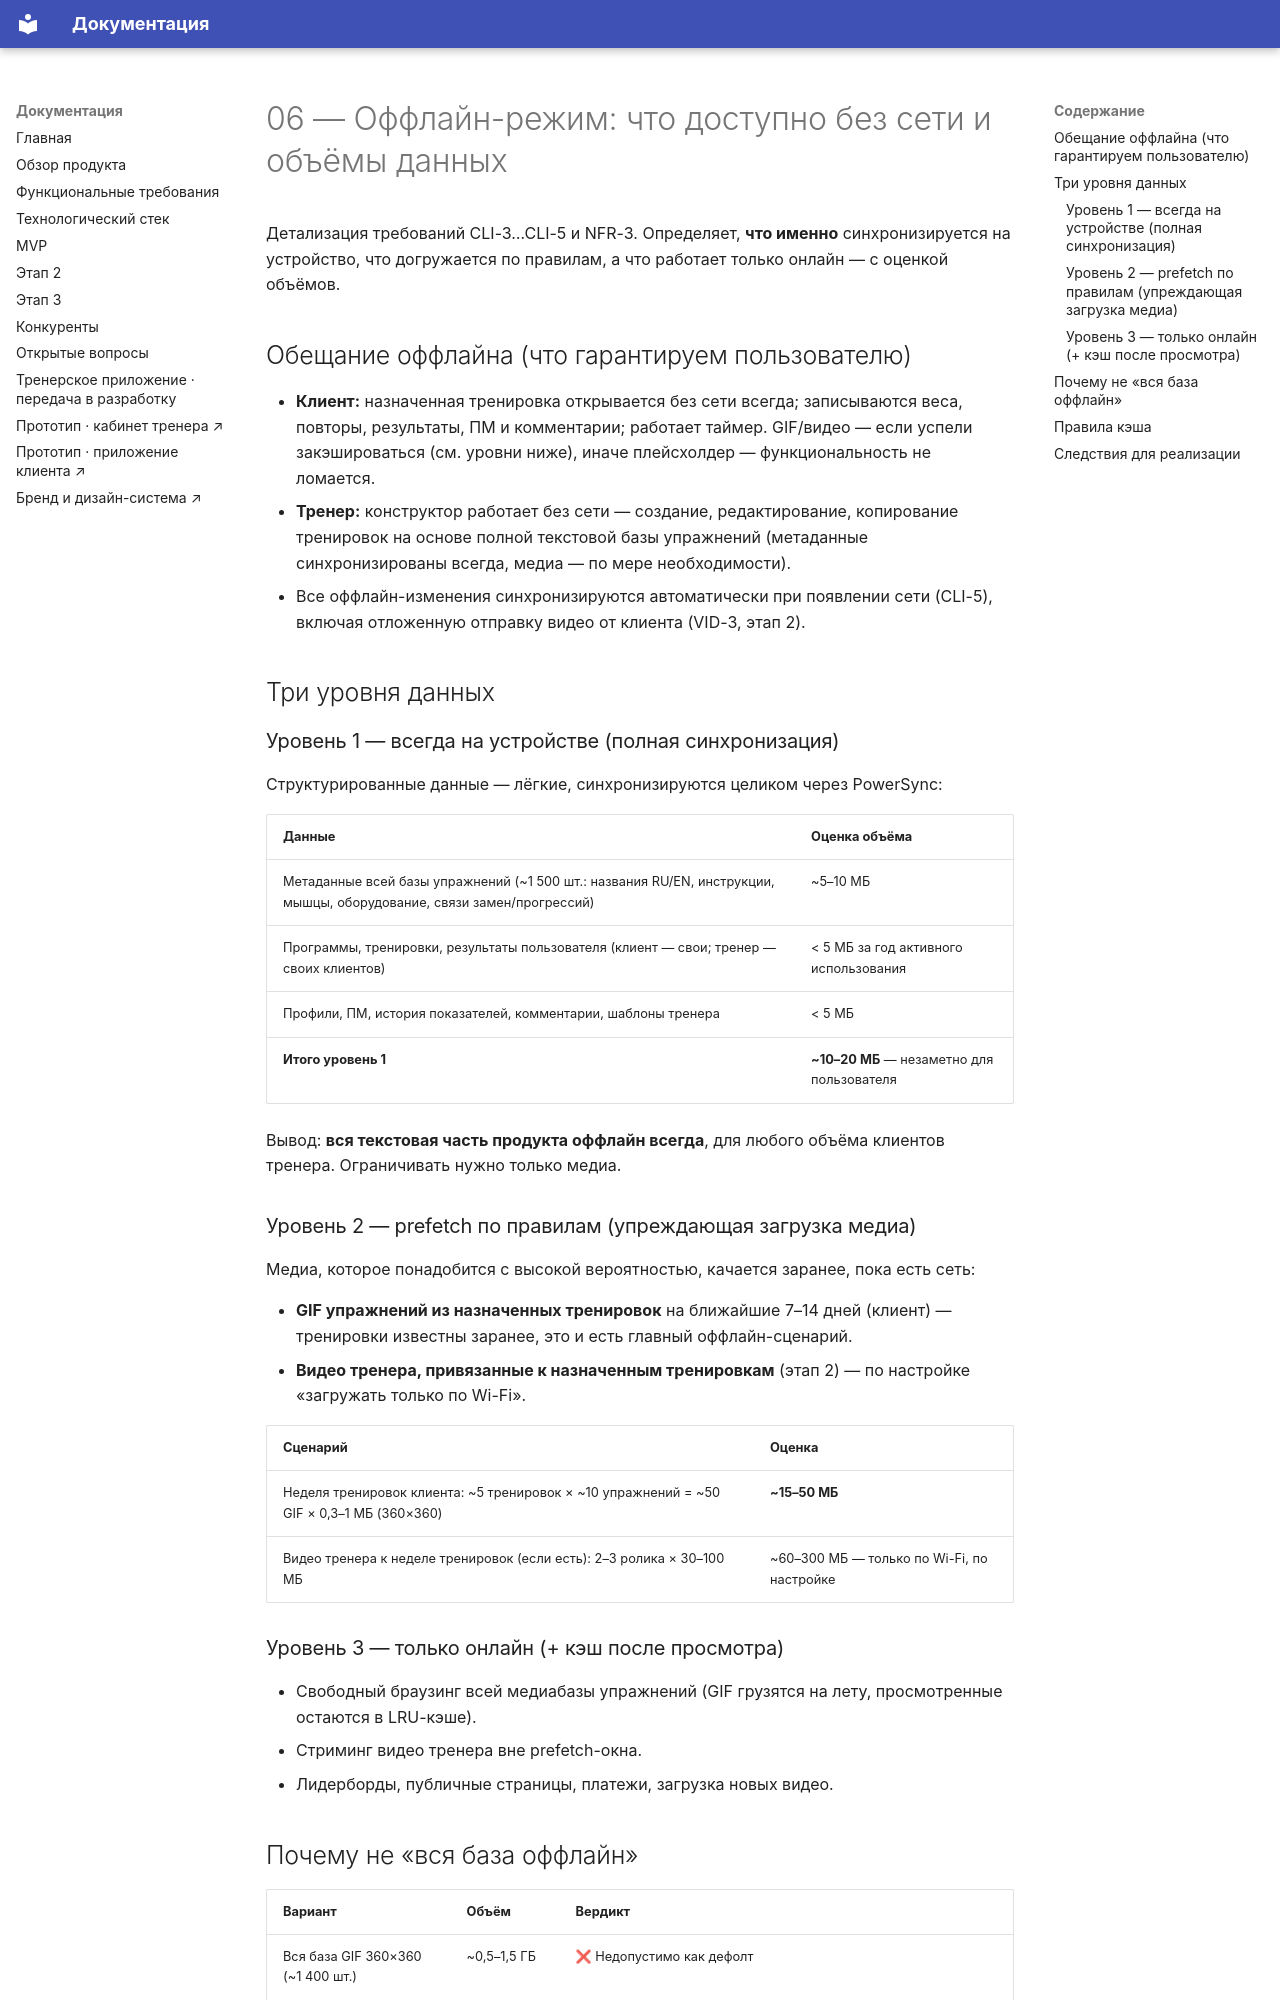

repository: serjnsk/trenergram · page: 06-offline-mode/index.html · generator: mkdocs

# 06 — Оффлайн-режим: что доступно без сети и объёмы данных

Детализация требований CLI-3…CLI-5 и NFR-3. Определяет, **что именно** синхронизируется на устройство, что догружается по правилам, а что работает только онлайн — с оценкой объёмов.

## Обещание оффлайна (что гарантируем пользователю)

- **Клиент:** назначенная тренировка открывается без сети всегда; записываются веса, повторы, результаты, ПМ и комментарии; работает таймер. GIF/видео — если успели закэшироваться (см. уровни ниже), иначе плейсхолдер — функциональность не ломается.
- **Тренер:** конструктор работает без сети — создание, редактирование, копирование тренировок на основе полной текстовой базы упражнений (метаданные синхронизированы всегда, медиа — по мере необходимости).
- Все оффлайн-изменения синхронизируются автоматически при появлении сети (CLI-5), включая отложенную отправку видео от клиента (VID-3, этап 2).

## Три уровня данных

### Уровень 1 — всегда на устройстве (полная синхронизация)

Структурированные данные — лёгкие, синхронизируются целиком через PowerSync:

| Данные | Оценка объёма |
|---|---|
| Метаданные всей базы упражнений (~1 500 шт.: названия RU/EN, инструкции, мышцы, оборудование, связи замен/прогрессий) | ~5–10 МБ |
| Программы, тренировки, результаты пользователя (клиент — свои; тренер — своих клиентов) | < 5 МБ за год активного использования |
| Профили, ПМ, история показателей, комментарии, шаблоны тренера | < 5 МБ |
| **Итого уровень 1** | **~10–20 МБ** — незаметно для пользователя |

Вывод: **вся текстовая часть продукта оффлайн всегда**, для любого объёма клиентов тренера. Ограничивать нужно только медиа.

### Уровень 2 — prefetch по правилам (упреждающая загрузка медиа)

Медиа, которое понадобится с высокой вероятностью, качается заранее, пока есть сеть:

- **GIF упражнений из назначенных тренировок** на ближайшие 7–14 дней (клиент) — тренировки известны заранее, это и есть главный оффлайн-сценарий.
- **Видео тренера, привязанные к назначенным тренировкам** (этап 2) — по настройке «загружать только по Wi-Fi».

| Сценарий | Оценка |
|---|---|
| Неделя тренировок клиента: ~5 тренировок × ~10 упражнений = ~50 GIF × 0,3–1 МБ (360×360) | **~15–50 МБ** |
| Видео тренера к неделе тренировок (если есть): 2–3 ролика × 30–100 МБ | ~60–300 МБ — только по Wi-Fi, по настройке |

### Уровень 3 — только онлайн (+ кэш после просмотра)

- Свободный браузинг всей медиабазы упражнений (GIF грузятся на лету, просмотренные остаются в LRU-кэше).
- Стриминг видео тренера вне prefetch-окна.
- Лидерборды, публичные страницы, платежи, загрузка новых видео.
